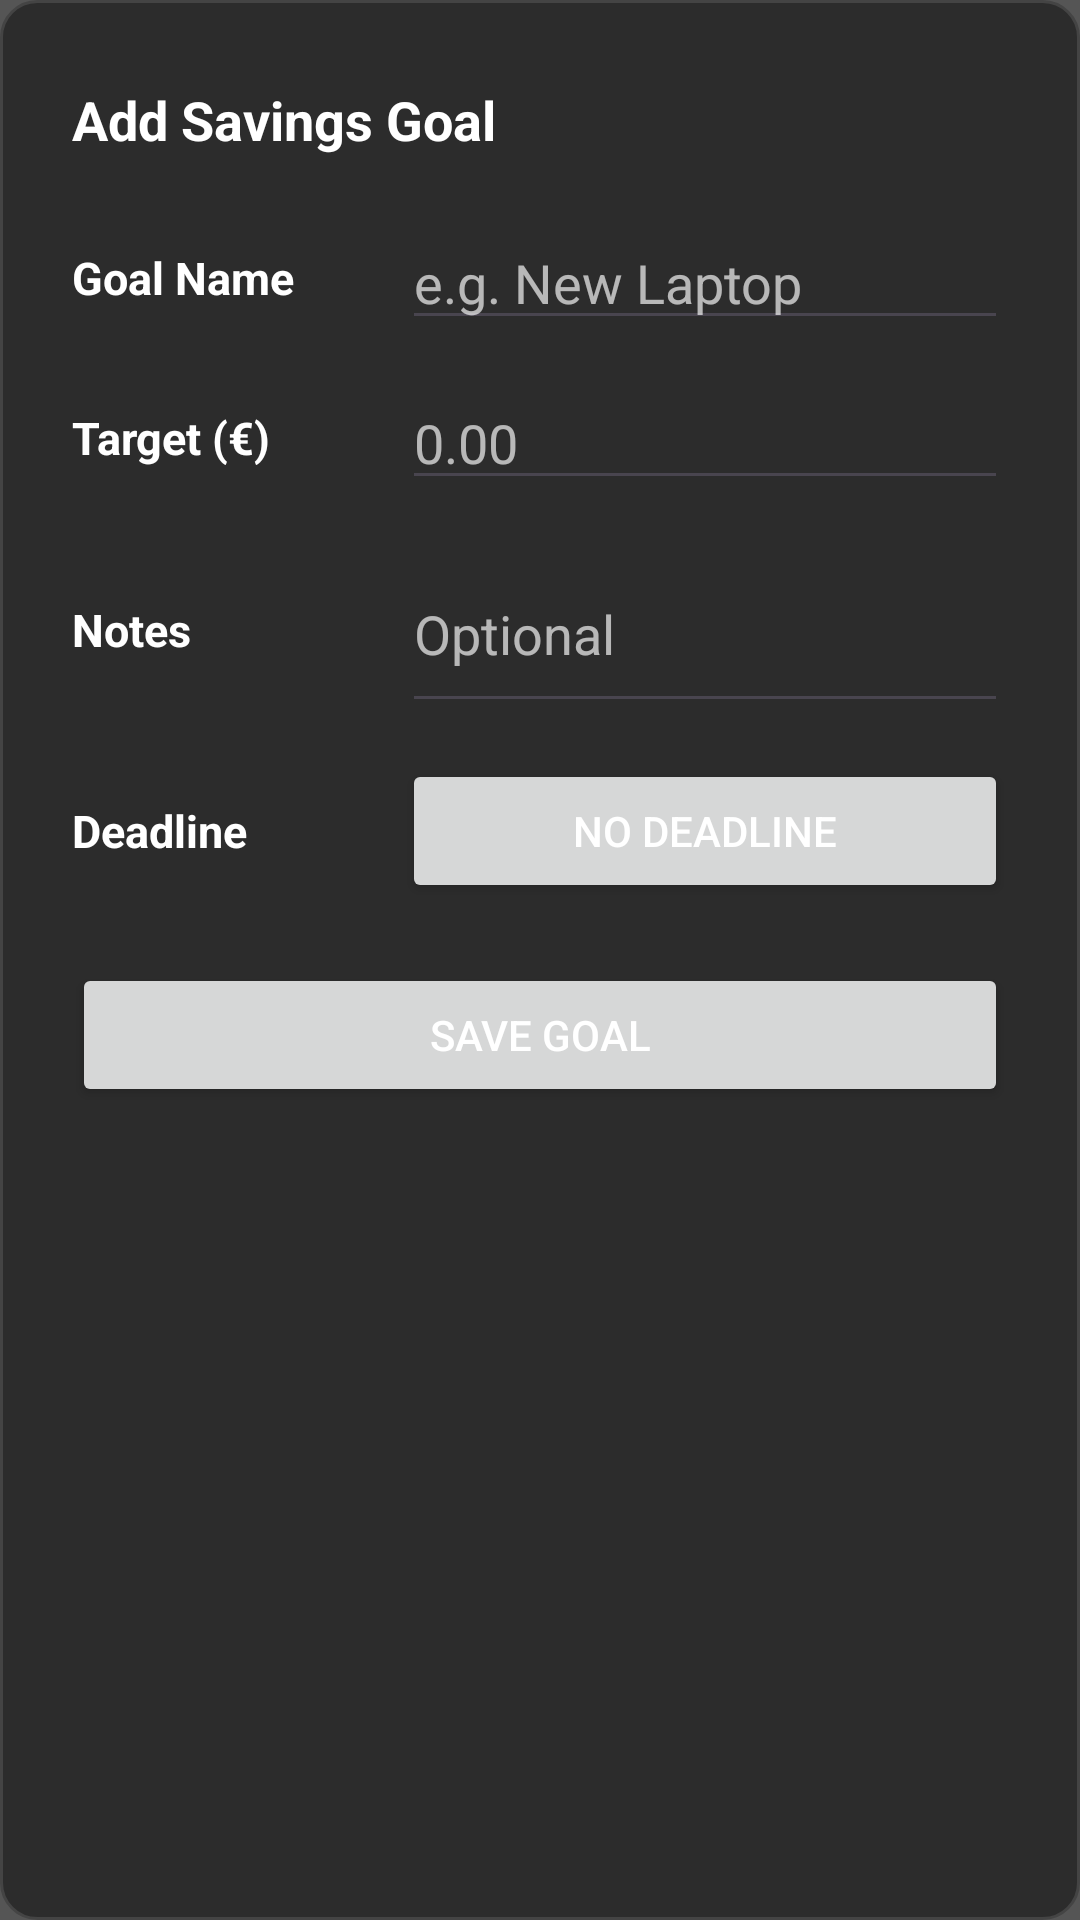

Here is an Android app screen rendered from its layout file. Give the layout XML and the strings, colors and styles it references.
<!-- AndroidManifest.xml: application theme Theme.StudentFinanceTrackerWk4 -->
<!-- res/layout/dialog_add_savings.xml -->
<?xml version="1.0" encoding="utf-8"?>
<androidx.constraintlayout.widget.ConstraintLayout
    xmlns:android="http://schemas.android.com/apk/res/android"
    xmlns:app="http://schemas.android.com/apk/res-auto"
    android:layout_width="match_parent"
    android:layout_height="wrap_content"
    android:padding="24dp"
    android:background="@drawable/rounded_box">

    
    <LinearLayout
        android:id="@+id/rowHeader"
        android:layout_width="0dp"
        android:layout_height="wrap_content"
        android:orientation="horizontal"
        android:gravity="center_vertical"
        app:layout_constraintTop_toTopOf="parent"
        app:layout_constraintStart_toStartOf="parent"
        app:layout_constraintEnd_toEndOf="parent">

        <TextView
            android:id="@+id/tvHeadingAdd"
            android:layout_width="0dp"
            android:layout_height="wrap_content"
            android:layout_weight="1"
            android:text="Add Savings Goal"
            android:textColor="#FFFFFF"
            android:textSize="18sp"
            android:textStyle="bold"/>

        <ImageButton
            android:id="@+id/btnExit"
            android:layout_width="32dp"
            android:layout_height="32dp"
            android:src="@drawable/baseline_cancel_24"
            android:background="?attr/selectableItemBackgroundBorderless"
            android:contentDescription="Close"/>
    </LinearLayout>

    
    <LinearLayout
        android:id="@+id/rowName"
        android:layout_width="0dp"
        android:layout_height="wrap_content"
        android:orientation="horizontal"
        android:gravity="center_vertical"
        android:layout_marginTop="16dp"
        app:layout_constraintTop_toBottomOf="@id/rowHeader"
        app:layout_constraintStart_toStartOf="parent"
        app:layout_constraintEnd_toEndOf="parent">

        <TextView
            android:layout_width="110dp"
            android:layout_height="wrap_content"
            android:text="Goal Name"
            android:textColor="#FFFFFF"
            android:textSize="15sp"
            android:textStyle="bold"/>

        <EditText
            android:id="@+id/etTitle"
            android:layout_width="0dp"
            android:layout_weight="1"
            android:layout_height="wrap_content"
            android:hint="e.g. New Laptop"
            android:textColorHint="#AAFFFFFF"
            android:textColor="#FFFFFF"
            android:inputType="text"/>
    </LinearLayout>

    
    <LinearLayout
        android:id="@+id/rowTarget"
        android:layout_width="0dp"
        android:layout_height="wrap_content"
        android:orientation="horizontal"
        android:gravity="center_vertical"
        android:layout_marginTop="12dp"
        app:layout_constraintTop_toBottomOf="@id/rowName"
        app:layout_constraintStart_toStartOf="parent"
        app:layout_constraintEnd_toEndOf="parent">

        <TextView
            android:layout_width="110dp"
            android:layout_height="wrap_content"
            android:text="Target (€)"
            android:textColor="#FFFFFF"
            android:textSize="15sp"
            android:textStyle="bold"/>

        <EditText
            android:id="@+id/etTarget"
            android:layout_width="0dp"
            android:layout_weight="1"
            android:layout_height="wrap_content"
            android:hint="0.00"
            android:textColorHint="#AAFFFFFF"
            android:textColor="#FFFFFF"
            android:inputType="numberDecimal"/>
    </LinearLayout>

    
    <LinearLayout
        android:id="@+id/rowNotes"
        android:layout_width="0dp"
        android:layout_height="wrap_content"
        android:orientation="horizontal"
        android:gravity="center_vertical"
        android:layout_marginTop="12dp"
        app:layout_constraintTop_toBottomOf="@id/rowTarget"
        app:layout_constraintStart_toStartOf="parent"
        app:layout_constraintEnd_toEndOf="parent">

        <TextView
            android:layout_width="110dp"
            android:layout_height="wrap_content"
            android:text="Notes"
            android:textColor="#FFFFFF"
            android:textSize="15sp"
            android:textStyle="bold"/>

        <EditText
            android:id="@+id/etNotes"
            android:layout_width="0dp"
            android:layout_weight="1"
            android:layout_height="wrap_content"
            android:hint="Optional"
            android:textColorHint="#AAFFFFFF"
            android:textColor="#FFFFFF"
            android:inputType="textMultiLine"
            android:lines="2"/>
    </LinearLayout>

    
    <LinearLayout
        android:id="@+id/rowDeadline"
        android:layout_width="0dp"
        android:layout_height="wrap_content"
        android:orientation="horizontal"
        android:gravity="center_vertical"
        android:layout_marginTop="12dp"
        app:layout_constraintTop_toBottomOf="@id/rowNotes"
        app:layout_constraintStart_toStartOf="parent"
        app:layout_constraintEnd_toEndOf="parent">

        <TextView
            android:layout_width="110dp"
            android:layout_height="wrap_content"
            android:text="Deadline"
            android:textColor="#FFFFFF"
            android:textSize="15sp"
            android:textStyle="bold"/>

        <Button
            android:id="@+id/btnTargetDate"
            android:layout_width="0dp"
            android:layout_weight="1"
            android:layout_height="wrap_content"
            android:text="No deadline"/>
    </LinearLayout>

    
    <Button
        android:id="@+id/btnSave"
        android:layout_width="0dp"
        android:layout_height="wrap_content"
        android:text="Save Goal"
        android:layout_marginTop="20dp"
        app:layout_constraintTop_toBottomOf="@id/rowDeadline"
        app:layout_constraintStart_toStartOf="parent"
        app:layout_constraintEnd_toEndOf="parent"/>

    
    <Button
        android:id="@+id/btnDeleteGoal"
        android:layout_width="0dp"
        android:layout_height="wrap_content"
        android:text="Delete Goal"
        android:backgroundTint="@android:color/transparent"
        android:textColor="#FF6B6B"
        android:visibility="gone"
        android:layout_marginTop="4dp"
        app:layout_constraintTop_toBottomOf="@id/btnSave"
        app:layout_constraintStart_toStartOf="parent"
        app:layout_constraintEnd_toEndOf="parent"/>

</androidx.constraintlayout.widget.ConstraintLayout>
<!-- resources referenced by this layout -->
<resources>
  <!-- drawable rounded_box (drawable) -->
  <?xml version="1.0" encoding="utf-8"?>
  <shape xmlns:android="http://schemas.android.com/apk/res/android"
      android:shape="rectangle">
  
      <solid android:color="#2C2C2C"/>
  
      <corners android:radius="12dp"/>
  
      <stroke
          android:width="1dp"
          android:color="#444444"/>
  </shape>
  <style name="Theme.StudentFinanceTrackerWk4" parent="Base.Theme.StudentFinanceTrackerWk4" />
  <style name="Base.Theme.StudentFinanceTrackerWk4" parent="Theme.Material3.DayNight.NoActionBar">
          
          <item name="android:windowBackground">#555555</item>
          <item name="android:textColor">#ffffff</item>
      </style>
</resources>
